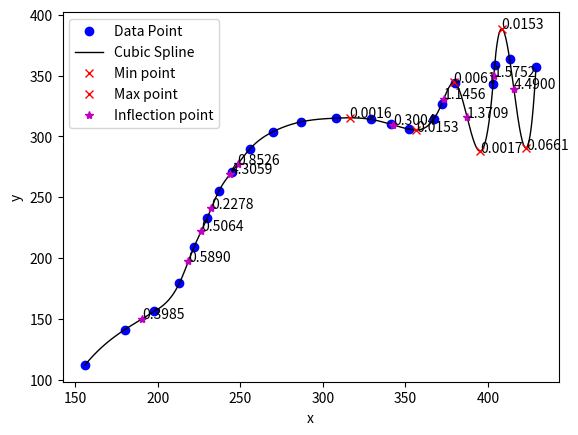

Here is the Python script that generated this plot:
import numpy as np
from scipy import interpolate
from matplotlib import pyplot as plt
from scipy.signal import argrelextrema
#from math import sqrt
import sympy as sym

circle = [(156, 112), (180, 141), (198, 156), (213, 179), (222, 209), (230, 233), (237, 255), (245, 271), (256, 290), (270, 304), (287, 312), (308, 315), (329, 314), (341, 310), (352, 306), (367, 314), (372, 327), (380, 344), (403, 343), (404, 359), (413, 364), (429, 357)]

def CS(circle):
    points = np.array(
        circle)
    x = points[:, 0]
    y = points[:, 1]
    arr = np.arange(np.amin(x), np.amax(x), 0.1)
    s = interpolate.CubicSpline(x, y)

    check_list = []
    cl = []
    smooth_d2 = np.gradient(np.gradient(s(arr)))

    flag = smooth_d2[0]
    for i in range(len(smooth_d2)):
        if np.sign(flag) != np.sign(smooth_d2[i]):
            flag = smooth_d2[i]
            check_list.append(arr[i])
            cl.append(s(arr)[i])
            #print(smooth_d2[i-1], arr[i-1])
            #print(smooth_d2[i], arr[i])

    # Curvature for inflection points
    def curvIP():
        forcurvx = np.array(check_list)
        forcurvy = np.array(cl)

        x_t = np.gradient(forcurvx)
        y_t = np.gradient(forcurvy)

        speed = np.sqrt(x_t * x_t + y_t * y_t)

        xx_t = np.gradient(x_t)
        yy_t = np.gradient(y_t)

        curvature_val = np.abs(xx_t * y_t - x_t * yy_t) / speed ** 1.5
        for i, j, k in zip(check_list, cl, curvature_val):
            plt.text(i, j + 0.2, "%.4f" % k, fontsize=10)



    # max, min
    peaks = np.where((s(arr)[1:-1] > s(arr)[0:-2]) * (s(arr)[1:-1] > s(arr)[2:]))[0] + 1
    dips = np.where((s(arr)[1:-1] < s(arr)[0:-2]) * (s(arr)[1:-1] < s(arr)[2:]))[0] + 1


    #print (arr[dips], s(arr)[dips])

    fig, ax = plt.subplots(1, 1)
    ax.plot(x, y, 'bo', label='Data Point')
    #ax.plot(b, c, 'ro', label='maxmin')
    ax.plot(arr, s(arr), 'k-', label='Cubic Spline', lw=1)
    plt.xlabel('x')
    plt.ylabel('y')
    plt.plot(arr[peaks], s(arr)[peaks], 'rx', label='Min point')
    plt.plot(arr[dips], s(arr)[dips], 'rx', label='Max point')
    plt.plot(check_list, cl, 'm*', label='Inflection point')

    # Curvature for extrema points
    def curvEP():
        xm = sym.Symbol('x')
        def polynom():
            poly = np.polyfit(x, y, 5)
            a = poly[0]
            b = poly[1]
            c = poly[2]
            d = poly[3]
            e = poly[4]
            f = poly[5]
            k = a * xm ** 5 + b * xm ** 4 + c * xm ** 3 + d * xm ** 2 + e * xm + f
            #print(k)
            return k

        def curv():
            p = polynom()
            k = abs(sym.diff(p, xm, 2)) / sym.sqrt(1 + sym.diff(p, xm, 1) ** 2) ** 3
            #k = k(g)
            return k

        def curvm(k, g):
            a = k
            b = g
            c = []
            d = []

            for i in a:
                c.append(curv().subs(xm, i))
            for i in b:
                d.append(curv().subs(xm, i))
            return c, d


        c, d = curvm(arr[peaks], arr[dips])
        for i, j, k in zip(arr[peaks], s(arr)[peaks], c):
            plt.text(i, j + 0.5, "%.4f" %k, fontsize=10)
        for i, j, k in zip(arr[dips], s(arr)[dips], d):
            plt.text(i, j - 1, "%.4f" %k, fontsize=10)

    # for i in range(x.shape[0] - 1):
    #     segment_x = np.linspace(x[i], x[i + 1], 100)
    #     # A (4, 100) array, where the rows contain (x-x[i])**3, (x-x[i])**2 etc.
    #     exp_x = (segment_x - x[i])[None, :] ** np.arange(4)[::-1, None]
    #     # Sum over the rows of exp_x weighted by coefficients in the ith column of s.c
    #     segment_y = s.c[:, i].dot(exp_x)
    #     ax.plot(segment_x, segment_y, label='Segment {}'.format(i), ls='--', lw=3)
    # for i, check_list1 in enumerate(check_list, 1):
    #     plt.axvline(x=check_list1, color='k', label=f'Inflection Point {i}')
    curvIP()
    curvEP()
    ax.legend()
    plt.show()

CS(circle)
